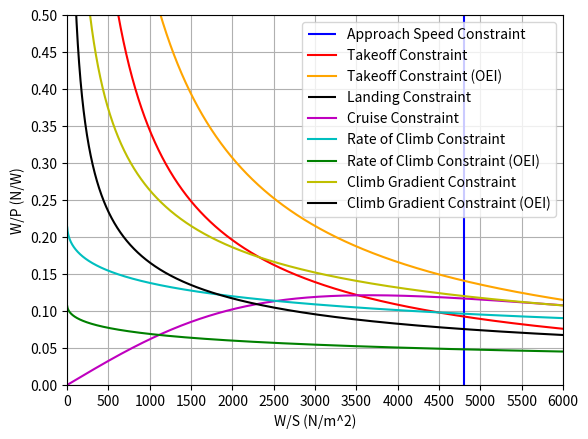

Source code (Python):
import numpy as np
from matplotlib import pyplot as plt
#Constants
g = 9.80665
lambda_trop = -6.5/1000
R = 287.0528
kts = 0.51444444
ft = 0.3048
lbs = 0.453592
V_cruise =  275 * kts     #kts -> m/s (TAS)
h_cruise = 280*100 * ft     #m
s_takeoff_1524 = 4500 * ft           #Takeoff Distance at 1524 m above mean sea-level (ISA + 10 degree) (m)
s_landing_1524 = 1/ 0.6 * (4500 * ft)           #Landing Distance at 1524 m above mean sea-level (ISA + 10 degree) (m)
rho_0= 1.225                    #ISA + 10 ◦C day (kg/m3) ADD TEMPERATURE DEVIATION
rho_1524= 1.01893               #1524m ISA + 10 ◦C day (kg/m3)
rho_1524_rho0 = rho_1524/rho_0
rho_cruise_rho0 = (1 +((lambda_trop* h_cruise)/(288.150))) ** (-1*(g/(R*lambda_trop)+1))
rho_cruise = rho_cruise_rho0 * rho_0
eff_prop = 0.85                 #Change with Literature
PAX = 50
WPAX = 200*lbs*PAX*g                                 #N
WPAXBAGGAGE = 40*lbs*PAX*g                           #N Crew is bagageless
m_payload = (WPAX + WPAXBAGGAGE) / g
W_S = np.arange(1,6000,1)

##Cdo calculations
Psi = 0.0075                    #Parasite drag dependent on the lift coefficient (value based on Roelof reader p.46)
phi = 0.97                      #span efficiency factor (value based on Roelof reader p.46)
A = 12                           #Aspect Ratio (12-14) #Reference to ATR 72
e = 1/(np.pi*A*Psi+(1/phi))
Cfe = 0.0030                     #equivalent skin friction coefficient -> depending on aircraft from empirical estimation
Swet_S = 6.1                     #(6.0-6.2) wetted area ratios -> depending on airframe structure
Cd0 = Cfe * Swet_S
#Aerodynamic Estimations
CL_max = 1.9                       #(1.2-1.8 twin engine) & (1.5-1.9 turboprop) max lift coefficient
CL_to = 2.1                        #Change with Estimate (1.7-2.1)
CL_land = 2.6                      #Change with Estimate (1.9-3.3)
ROC = 4                         #Change with CS25 and literature or Requirement (Rate of Climb)
ROC_V = 0.024#0.0032
ROC_V_OEI = 0.0024                     #Change with CS25 and literature or Requirement (Climb Gradient) ROC/V
V_approach = 141 * 0.514444         #Requirement
V_approach_stall = V_approach /1.23  #CS 25 requirement of V_stall_land = V_approach / 1.23
a = 0.5088
b = 1199.7
beta_V_app_fc = 0.96
beta_s_land_fc = 0.96
beta_cruise_fc  = 0.98
beta_ROC_fc = 0.98
beta_V_app_hc = 0.94
beta_s_land_hc = 0.94
beta_cruise_hc  = 0.97
beta_ROC_hc = 0.97
beta_V_app_ker = 0.91
beta_s_land_ker = 0.91
beta_cruise_ker  = 0.96
beta_ROC_ker = 0.96
beta_cv = 1
beta_s_to = 1
beta_em = 1
C_LFL = 0.45                        #Landing field length coefficient s^2/m
alpha_p_em = 1
CL_2 = (1.13)**2 * CL_to
k_t = 0.85
h2 = 50 * ft
V_s0 = 31
def oswald_efficiency(flap_deflection):
    delta_e = 0.0026 * flap_deflection
    e_new = e + delta_e
    return e_new
def CD_0(flap_deflection, lg):
    delta_CD0 = flap_deflection * (13 * 10**(-4)) + (175 * 10**(-4)) * lg
    CD_0_new = Cd0 + delta_CD0
    return CD_0_new
def Power_lapse(rho,rho_0):
    alpha_p_ice = (rho/rho_0) ** (3/4)
    return alpha_p_ice
def V_approach_constraint(density,V_approach_stall,CL_land,beta):
    W_S = 1/2 * density * V_approach_stall **2 * CL_land * 1/beta
    return W_S
def s_land_constraint(s_land,C_LFL,density,CL_land,beta):
    W_S = (s_land / C_LFL) * (density * CL_land / 2) * 1/beta
    return W_S
def cruise_contraint(eff_prop,alpha_p,Cd0,density,V,W_S,A,e,beta):
    W_P = eff_prop * (alpha_p/beta) *((Cd0*1/2*density*V**3)/(beta*W_S)+ (beta*W_S)/(np.pi*A*e*1/2*density*V))**(-1)
    return W_P
def roc_constraint(eff_prop,alpha_p,ROC,Cd0,density,A,e,W_S,beta,N_e,y):
    if y == 1: #One engine inoperative case
        W_P = ((N_e - 1)/N_e)*eff_prop * (alpha_p/beta) *(ROC + ((4*Cd0**(1/4))/(3*np.pi*A*e)**(3/4) * np.sqrt(beta * W_S * (2/density))))**(-1)
    else:
        W_P = eff_prop * (alpha_p/beta) *(ROC + ((4*Cd0**(1/4))/(3*np.pi*A*e)**(3/4) * np.sqrt(beta * W_S * (2/density))))**(-1)
    return W_P
def climb_gradient_constraint(eff_prop,alpha_p,ROC_V,CD,CL,density,W_S,beta,N_e,y):
    if y == 1:
        W_P = ((N_e - 1) / N_e) * eff_prop * (beta / alpha_p) * (1 / (ROC_V + (CD / CL))) * np.sqrt((density / 2) * ((CL) / (beta * W_S)))
    else:
        W_P = eff_prop * (beta/alpha_p) * (1/(ROC_V + (CD/CL))) * np.sqrt((density/2)*((CL)/(beta*W_S)))
    return W_P
def takeoff_constraint(alpha_p,L_to,density,h_2, k_t,N_e,y):
    if y == 1:
        W_P = alpha_p  * (1.15 * np.sqrt(((N_e - 1) / N_e)*(W_S/(L_to * k_t * density * g * np.pi * A * e))) + ((N_e - 1) / N_e)*(4*h_2/L_to)) **(-1) * np.sqrt((CL_2/W_S) *(density)/2)
    else:
        W_P = alpha_p * (1.15 * np.sqrt((W_S / (L_to * k_t * density * g * np.pi * A * e))) + (4 * h_2 / L_to)) ** (-1) * np.sqrt((CL_2 / W_S) * (density) / 2)
    return W_P

propulsion_type = 2 #1. Hydrogen Combustion, 2.Hydrogen Fuel Cell, 3. Hybrid Series, 4. Hybrid Parallel Series

e_take_off = oswald_efficiency(15)
e_landing = oswald_efficiency(35)
Cd0_take_off = CD_0(15, 1)
Cd0_landing = CD_0(35, 1)
red_CD = 0.85
CD_to_props = (Cd0_take_off + (CL_to**2 /(np.pi * A* e_take_off))) * red_CD
CD_land_props = (Cd0_landing + (CL_land**2 /(np.pi * A* e_landing))) * red_CD
CD_to = Cd0_take_off + (CL_to**2 /(np.pi * A* e_take_off))
CD_land = Cd0_landing + (CL_land**2 /(np.pi * A* e_landing))


if propulsion_type == 1:
    # Approach Constraint
    W_S_approach = V_approach_constraint(rho_1524,V_approach_stall,CL_land,beta_V_app_hc)
    W_S_land = s_land_constraint(s_landing_1524,C_LFL,rho_1524,CL_land,beta_s_land_hc)
    W_P_cruise = cruise_contraint(eff_prop,Power_lapse(rho_cruise,rho_0), Cd0, rho_cruise, V_cruise, W_S, A, e, beta_cruise_hc)
    W_P_ROC = roc_constraint(eff_prop,Power_lapse(rho_1524,rho_0),ROC,Cd0,rho_1524,A,e,W_S,beta_ROC_hc,2,2)
    W_P_ROC_OEI = roc_constraint(eff_prop, Power_lapse(rho_1524, rho_0), ROC, Cd0, rho_1524, A, e, W_S, beta_ROC_hc,2,1)
    W_P_CV = climb_gradient_constraint(eff_prop,Power_lapse(rho_1524,rho_0),ROC_V,CD_to,CL_to,rho_1524,W_S,beta_cv,2,2)
    W_P_CV_OEI = climb_gradient_constraint(eff_prop, Power_lapse(rho_1524, rho_0), ROC_V_OEI, CD_to, CL_to, rho_1524, W_S,beta_cv,2,1)
    W_P_TOP = takeoff_constraint(Power_lapse(rho_1524,rho_0),s_takeoff_1524,rho_1524,h2,k_t,2,2)
    W_P_TOP_OEI = takeoff_constraint(Power_lapse(rho_1524, rho_0), s_takeoff_1524, rho_1524, h2, k_t, 2, 1)
if propulsion_type == 2:
    W_S_approach = V_approach_constraint(rho_1524, V_approach_stall, CL_land, beta_V_app_fc)
    W_S_land = s_land_constraint(s_landing_1524, C_LFL, rho_1524, CL_land, beta_s_land_fc)
    W_P_cruise = cruise_contraint(eff_prop,alpha_p_em, Cd0, rho_cruise, V_cruise, W_S, A, e,beta_cruise_fc)
    W_P_ROC = roc_constraint(eff_prop, alpha_p_em, ROC, Cd0, rho_1524, A, e, W_S, beta_ROC_fc, 2, 2)
    W_P_ROC_OEI = roc_constraint(eff_prop, alpha_p_em, ROC, Cd0, rho_1524, A, e, W_S, beta_ROC_fc, 2, 1)
    W_P_CV = climb_gradient_constraint(eff_prop, alpha_p_em, ROC_V, CD_to_props, CL_to, rho_1524, W_S,beta_cv, 2, 2)
    W_P_CV_OEI = climb_gradient_constraint(eff_prop, alpha_p_em, ROC_V_OEI, CD_to_props, CL_to, rho_1524,W_S, beta_cv, 2, 1)
    W_P_TOP = takeoff_constraint(alpha_p_em, s_takeoff_1524, rho_1524, h2, k_t, 2, 2)
    W_P_TOP_OEI = takeoff_constraint(alpha_p_em, s_takeoff_1524, rho_1524, h2, k_t, 2, 1)
if propulsion_type == 3:
    # Approach Constraint
    W_S_approach = V_approach_constraint(rho_1524, V_approach_stall, CL_land, beta_em)
    #W_S_approach_ice = V_approach_constraint(rho_1524, V_approach_stall, CL_land, beta_V_app)
    W_S_land = s_land_constraint(s_landing_1524, C_LFL, rho_1524, CL_land, beta_em)
    #W_S_land_ice = s_land_constraint(s_landing_1524, C_LFL, rho_1524, CL_land, beta_s_land)
    W_P_cruise = cruise_contraint(eff_prop,alpha_p_em, Cd0, rho_cruise, V_cruise, W_S, A, e, beta_em)
    #W_P_cruise_ice = cruise_contraint(eff_prop,Power_lapse(rho_cruise,rho_0), Cd0, rho_cruise, V_cruise, W_S, A, e, beta_cruise)
    W_P_ROC = roc_constraint(eff_prop, alpha_p_em, ROC, Cd0, rho_1524, A, e, W_S, beta_em, 2,2)
    W_P_ROC_OEI = roc_constraint(eff_prop, alpha_p_em, ROC, Cd0, rho_1524, A, e, W_S, beta_em,2,1)
    #W_P_ROC_ice = roc_constraint(eff_prop, Power_lapse(rho_1524, rho_0), ROC, Cd0, rho_1524, A, e, W_S, beta_ROC, 2)
    #W_P_ROC_OEI_ice = roc_constraint(eff_prop, Power_lapse(rho_1524, rho_0), ROC, Cd0, rho_1524, A, e, W_S, beta_ROC, 1)
    W_P_CV = climb_gradient_constraint(eff_prop, alpha_p_em, ROC_V, CD_to_props, CL_to, rho_1524, W_S, beta_em, 2, 2)
    W_P_CV_OEI = climb_gradient_constraint(eff_prop, alpha_p_em, ROC_V_OEI, CD_to_props, CL_to, rho_1524, W_S, beta_em, 2, 1)
    W_P_TOP = takeoff_constraint(alpha_p_em, s_takeoff_1524, rho_1524, h2, k_t, 2, 2)
    W_P_TOP_OEI = takeoff_constraint(alpha_p_em, s_takeoff_1524, rho_1524, h2, k_t, 2, 1)

'''W_S_approach = rho_0/ 2 * V_s0 **2 * CL_land
W_P_TOP = takeoff_constraint(1,s_takeoff_1524,rho_0,h2,k_t,1,2)
W_S_land = s_land_constraint(s_landing_1524,C_LFL,rho_0,CL_land,beta_em)
W_P_cru = cruise_contraint(eff_prop,1,0.026,1.009,70,W_S,9,0.71,beta_em)
W_P_ROC = roc_constraint(0.8,1,2.0,0.026,1.23,9.0,0.71,W_S,1,1,2)
W_P_CV = climb_gradient_constraint(0.8,1,0.083,0.16,1.5,1.23,W_S,1,1,2)
W_P_TOP = takeoff_constraint(1,750,1.23,50*ft,k_t,1,2)'''
plt.vlines(W_S_approach,0,100,'b',label="Approach Speed Constraint")
plt.plot(W_S,W_P_TOP,'r',label = "Takeoff Constraint")
plt.plot(W_S,W_P_TOP_OEI,'orange',label = "Takeoff Constraint (OEI)")
plt.vlines(W_S_land,0,100,'k',label ="Landing Constraint")
#plt.axvspan(3171,4000,color = "red", alpha = 0.1)
plt.plot(W_S,W_P_cruise,'m',label = "Cruise Constraint")
#plt.fill_between(W_S,W_P_cru,1,color = "red",alpha = 0.1)
plt.plot(W_S,W_P_ROC,'c',label = "Rate of Climb Constraint")
plt.plot(W_S,W_P_ROC_OEI,'green',label = "Rate of Climb Constraint (OEI)")
plt.plot(W_S,W_P_CV,'y',label = "Climb Gradient Constraint")
plt.plot(W_S,W_P_CV_OEI,'black',label = "Climb Gradient Constraint (OEI)")
plt.xlim(0,6000)
plt.ylim(0,0.5)
plt.xticks(np.arange(0,6001,500))
plt.yticks(np.arange(0,0.51,0.05))
plt.xlabel("W/S (N/m^2)")
plt.ylabel("W/P (N/W)")
plt.legend(loc = "upper right")
plt.grid()
plt.show()

'''#Mass Preliminary Calculation
W_P_design = 0.0467
W_S_design = 3171
MTOW_design = 20281 * g                  #N
#print(MTOW_design/W_S_design,"m^2")
#print(MTOW_design/W_P_design/10**3,"kW")'''
print(W_P_CV[501])
print(W_P_CV[1001])
print(W_P_CV[1501])
print(W_P_CV[2001])
print(W_S_land)
print(19200 * g / 0.047 / 10**3)
print(19400 * g/ 0.0555 / 10**3)
print(19400 * g / 3171)